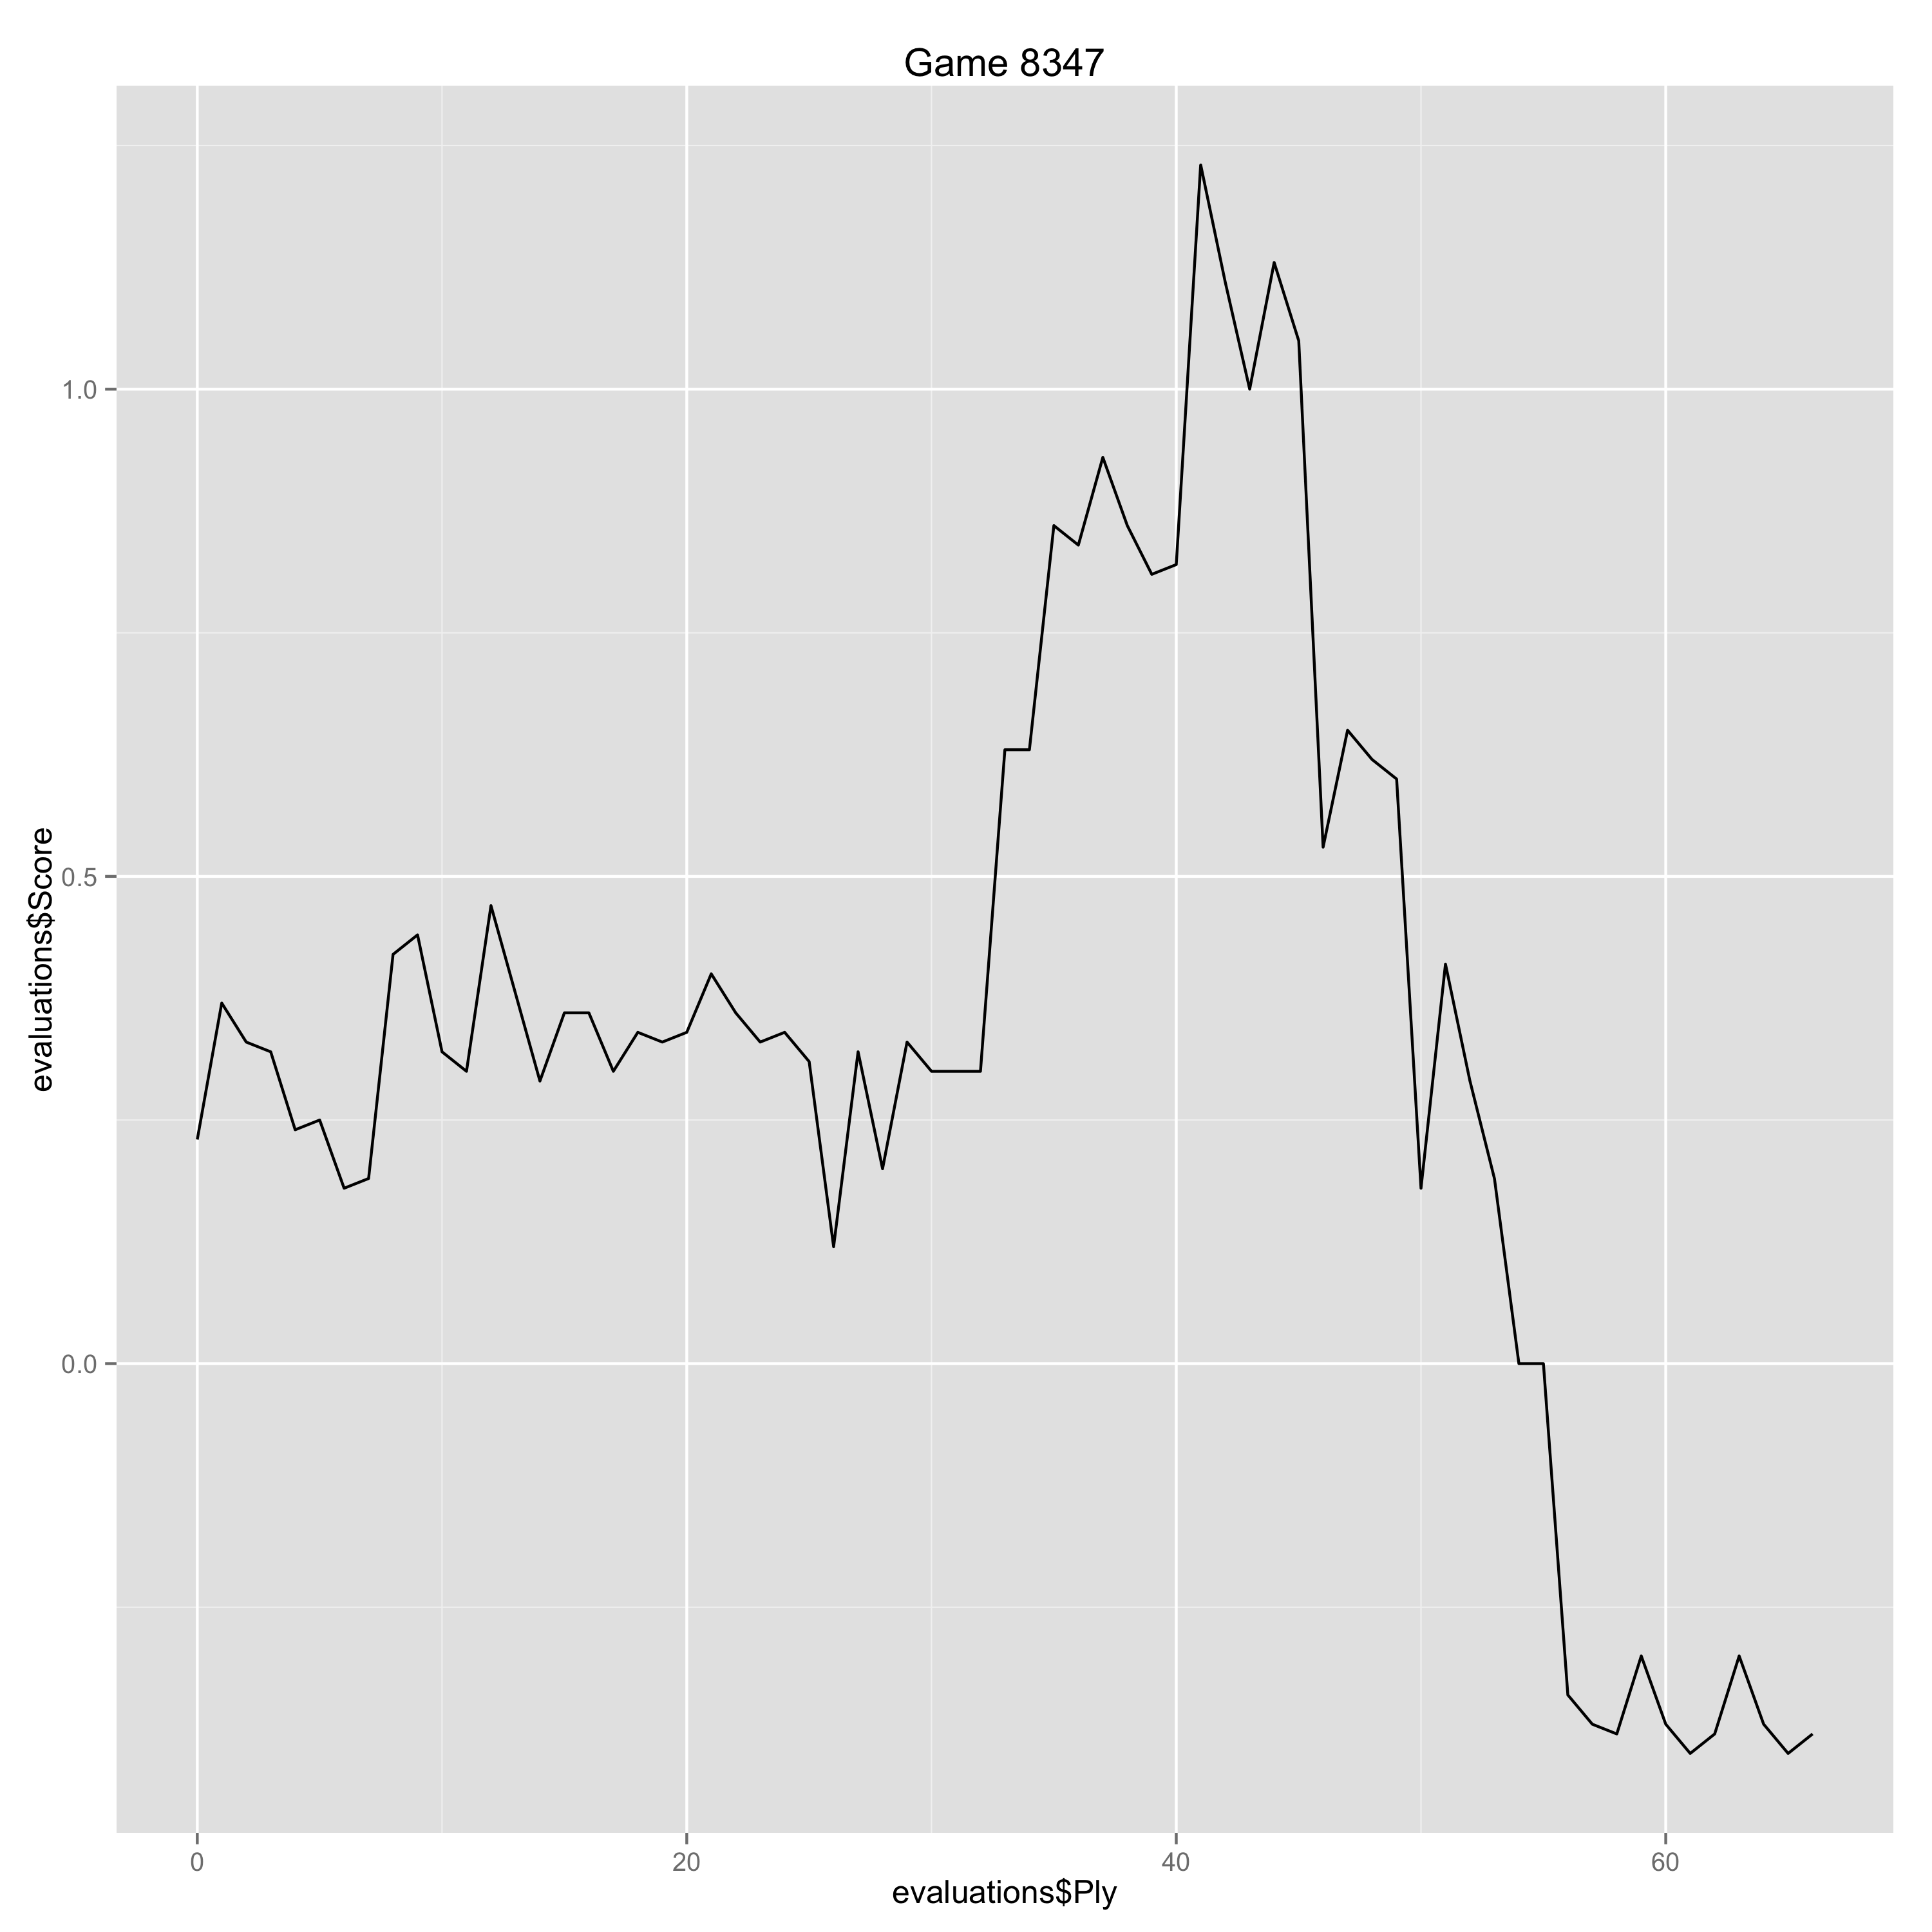

The data file committed next to this chart (first rows):
Ply, Move, White, Black, Score, Eval, Comment
0, [1], e4, , 0.23, 0.23, 
1, [1], , c5, 0.37, -0.14, 
2, [2], Nf3, , 0.33, -0.04, 
3, [2], , e6, 0.32, 0.01, 
4, [3], d4, , 0.24, -0.08, 
5, [3], , cxd4, 0.25, -0.01, 
6, [4], Nxd4, , 0.18, -0.07, 
7, [4], , Nc6, 0.19, -0.01, 
8, [5], Nc3, , 0.42, 0.23, 
9, [5], , Qc7, 0.44, -0.02, 
10, [6], Ndb5, , 0.32, -0.12, 
11, [6], , Qb8, 0.3, 0.02, 
12, [7], Be3, , 0.47, 0.17, 
13, [7], , a6, 0.38, 0.09, 
14, [8], Bb6, , 0.29, -0.09, 
15, [8], , axb5, 0.36, -0.07, 
16, [9], Nxb5, , 0.36, 0.0, 
17, [9], , Bb4+, 0.3, 0.06, 
18, [10], c3, , 0.34, 0.04, 
19, [10], , Ba5, 0.33, 0.01, 
20, [11], Nc7+, , 0.34, 0.01, 
21, [11], , Qxc7, 0.4, -0.06, 
22, [12], Bxc7, , 0.36, -0.04, 
23, [12], , Bxc7, 0.33, 0.03, 
24, [13], Qg4, , 0.34, 0.01, 
25, [13], , g6, 0.31, 0.03, 
26, [14], Bb5, , 0.12, -0.19, 
27, [14], , Nge7, 0.32, -0.2, 
28, [15], Qe2, , 0.2, -0.12, 
29, [15], , d5, 0.33, -0.13, 
30, [16], O-O, , 0.3, -0.03, 
31, [16], , O-O, 0.3, 0.0, 
32, [17], Rfd1, , 0.3, 0.0, 
33, [17], , dxe4, 0.63, -0.33, 
34, [18], Qxe4, , 0.63, 0.0, 
35, [18], , e5, 0.86, -0.23, 
36, [19], a4, , 0.84, -0.02, 
37, [19], , Bf5, 0.93, -0.09, 
38, [20], Qe2, , 0.86, -0.07, 
39, [20], , h5, 0.81, 0.05, 
40, [21], h3, , 0.82, 0.01, 
41, [21], , Kg7, 1.23, -0.41, 
42, [22], b4, , 1.11, -0.12, 
43, [22], , e4, 1.0, 0.11, 
44, [23], a5, , 1.13, 0.13, 
45, [23], , Ne5, 1.05, 0.08, 
46, [24], a6, , 0.53, -0.52, 
47, [24], , bxa6, 0.65, -0.12, 
48, [25], Rxa6, , 0.62, -0.03, 
49, [25], , Ng8, 0.6, 0.02, 
50, [26], Rxa8, , 0.18, -0.42, 
51, [26], , Rxa8, 0.41, -0.23, 
52, [27], Qe3, , 0.29, -0.12, 
53, [27], , Nf6, 0.19, 0.1, 
54, [28], Qc5, , 0.0, -0.19, 
55, [28], , Rc8, 0.0, 0.0, 
56, [29], Ba6, , -0.34, -0.34, 
57, [29], , Nd3, -0.37, 0.03, 
58, [30], Qa7, , -0.38, -0.01, 
59, [30], , Bb8, -0.3, -0.08, 
... 7 more rows
